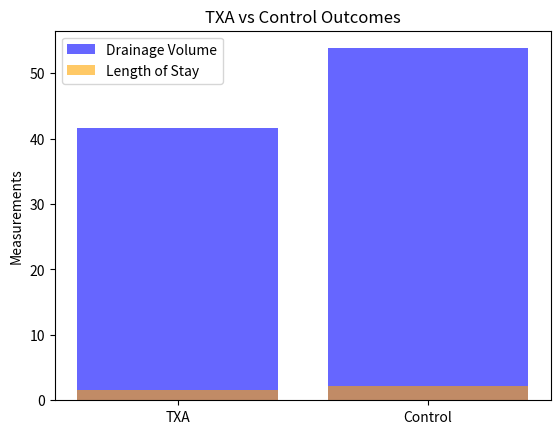

This chart was generated by the following Python code:
import pandas as pd

data = {
    'Group': ['TXA', 'Control'],
    'Total Drainage Volume (mL)': [41.6, 53.8],
    'Length of Hospital Stay (days)': [1.6, 2.2]
}
df = pd.DataFrame(data)

# Display the DataFrame
df

summary = df.describe()
summary

import matplotlib.pyplot as plt

plt.bar(df['Group'], df['Total Drainage Volume (mL)'], color='blue', alpha=0.6, label='Drainage Volume')
plt.bar(df['Group'], df['Length of Hospital Stay (days)'], color='orange', alpha=0.6, label='Length of Stay')
plt.ylabel('Measurements')
plt.title('TXA vs Control Outcomes')
plt.legend()
plt.show()